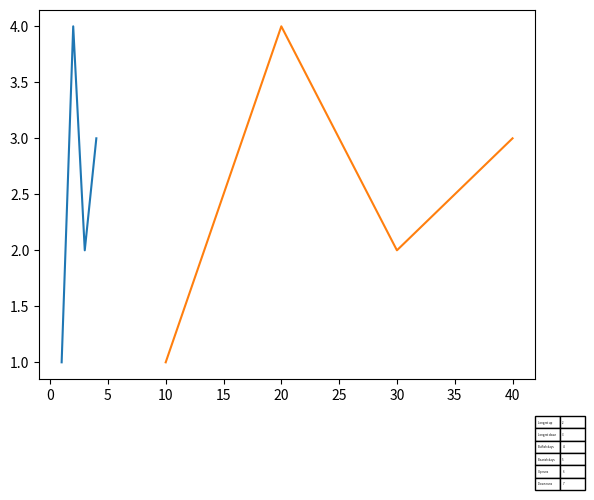

The matplotlib source for this figure:
import matplotlib.pyplot as plt
import numpy as np

fig, ax = plt.subplots()             # Create a figure containing a single Axes.
ax.plot([1, 2, 3, 4], [1, 4, 2, 3])  # Plot some data on the Axes.
ax.plot([10, 20, 30, 40], [1, 4, 2, 3])  # Plot some data on the Axes.
# ax.plot(df.index, closes)

cell_text = [
    ["Longest up",   2],
    ["Longest down", "3"],
    ["Bullish days", 4],
    ["Bearish days", 5],
    ["Up runs",      6],
    ["Down runs",    7],
]
# bbox = [x0, y0, width, height] in axes coords; x0>1 puts it outside on the right
tbl = ax.table(cellText=cell_text,
               cellLoc="left", colLoc="left",
               bbox=[1.0, -0.30, 0.1, 0.2])  # adjust position/size
plt.show()   